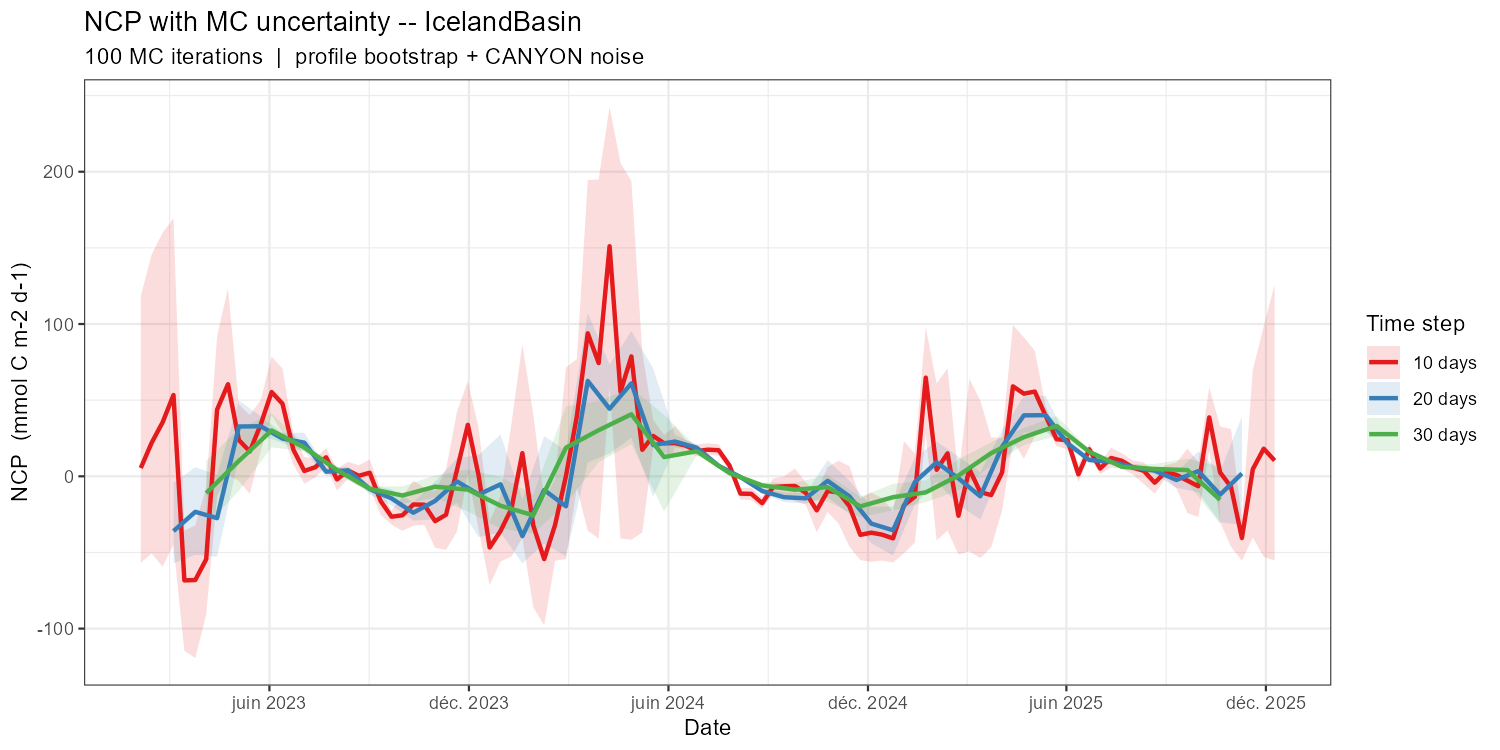

The table this chart was drawn from, first rows:
date_grid, NCP_mean, NCP_sd, NCP_q05, NCP_q95, n_iter, time_step_label
2023-02-03, 5.429, 57.45, -56.76, 118.3, 100, 10 days
2023-02-13, 22.05, 60.92, -50.61, 145.7, 100, 10 days
2023-02-23, 35.42, 70.03, -59.34, 159.9, 100, 10 days
2023-03-05, 53.37, 70.83, -44.96, 169.4, 100, 10 days
2023-03-15, -68.35, 25.49, -114.6, -35.55, 100, 10 days
2023-03-25, -68.09, 28.07, -119.3, -32.26, 100, 10 days
2023-04-04, -54.48, 24.65, -90.78, -7.109, 100, 10 days
2023-04-14, 43.75, 34.79, -12.84, 91.87, 100, 10 days
2023-04-24, 60.47, 34.23, 0.9311, 123.4, 100, 10 days
2023-05-04, 23.78, 15.79, -3.155, 47.25, 100, 10 days
2023-05-14, 16.32, 16.64, -11.43, 40.21, 100, 10 days
2023-05-24, 34.01, 10.47, 16.62, 49.97, 100, 10 days
2023-06-03, 55.33, 11.48, 40.26, 78.55, 100, 10 days
2023-06-13, 47.66, 12.94, 28.5, 70.74, 100, 10 days
2023-06-23, 17.43, 5.492, 7.632, 27, 100, 10 days
2023-07-03, 3.532, 5.341, -4.855, 12.68, 100, 10 days
2023-07-13, 5.951, 3.941, -0.7674, 11.61, 100, 10 days
2023-07-23, 12.5, 4.263, 6.302, 18.55, 100, 10 days
2023-08-02, -2.074, 4.612, -9.288, 4.843, 100, 10 days
2023-08-12, 3.818, 3.849, -1.873, 9.554, 100, 10 days
2023-08-22, 0.3555, 4.094, -6.407, 7.25, 100, 10 days
2023-09-01, 2.327, 5.973, -7.489, 11.05, 100, 10 days
2023-09-11, -16.22, 5.2, -25.12, -8.472, 100, 10 days
2023-09-21, -26.54, 2.966, -31.7, -22.35, 100, 10 days
2023-10-01, -25.6, 6.7, -35.8, -13.55, 100, 10 days
2023-10-11, -18.49, 8.378, -32.44, -2.909, 100, 10 days
2023-10-21, -18.65, 8.219, -31.86, -7.464, 100, 10 days
2023-10-31, -29.44, 10.71, -46.92, -9.738, 100, 10 days
2023-11-10, -25.21, 16.23, -48.32, 4.698, 100, 10 days
2023-11-20, 4.134, 24.92, -36.33, 42.36, 100, 10 days
2023-11-30, 33.81, 18.7, 1.065, 62.51, 100, 10 days
2023-12-10, 0.07284, 20.66, -35.38, 31.31, 100, 10 days
2023-12-20, -46.75, 13.93, -71.31, -29.69, 100, 10 days
2023-12-30, -35.85, 13.5, -55.99, -12.74, 100, 10 days
2024-01-09, -21.31, 24.94, -52.68, 34.58, 100, 10 days
2024-01-19, 15.21, 37.46, -40.49, 86.78, 100, 10 days
2024-01-29, -32.24, 37.19, -85.83, 40.75, 100, 10 days
2024-02-08, -54.38, 26.54, -97.94, -15.41, 100, 10 days
2024-02-18, -31.95, 17.41, -55.44, -1.622, 100, 10 days
2024-02-28, 0.2452, 41.38, -54.32, 71.55, 100, 10 days
2024-03-09, 39.46, 26.42, -7.489, 76.93, 100, 10 days
2024-03-19, 93.9, 66.63, -35.71, 194.4, 100, 10 days
2024-03-29, 74.36, 78.26, -40.92, 195, 100, 10 days
2024-04-08, 151.1, 55.63, 58.42, 242.6, 100, 10 days
2024-04-18, 55.48, 74.37, -40.74, 205.8, 100, 10 days
2024-04-28, 78.74, 69.89, -41.66, 193.8, 100, 10 days
2024-05-08, 17.39, 38.27, -36.85, 81.53, 100, 10 days
2024-05-18, 26.51, 5.855, 18.68, 36.97, 100, 10 days
2024-05-28, 21.7, 3.954, 15.39, 27.24, 100, 10 days
2024-06-07, 21.76, 6.437, 13.07, 32.87, 100, 10 days
2024-06-17, 20.14, 2.27, 16.57, 23.75, 100, 10 days
2024-06-27, 16.51, 2.418, 13.02, 20.95, 100, 10 days
2024-07-07, 17.48, 2.125, 14.3, 21.69, 100, 10 days
2024-07-17, 17.13, 2.603, 13.48, 21, 100, 10 days
2024-07-27, 7.078, 1.831, 3.764, 9.653, 100, 10 days
2024-08-06, -11.36, 2.282, -15.27, -7.679, 100, 10 days
2024-08-16, -11.52, 2.402, -15.64, -7.604, 100, 10 days
2024-08-26, -17.64, 2.404, -21.18, -13.69, 100, 10 days
2024-09-05, -7.013, 2.893, -11.38, -1.376, 100, 10 days
2024-09-15, -6.574, 5.005, -13.94, -0.1012, 100, 10 days
... 127 more rows
